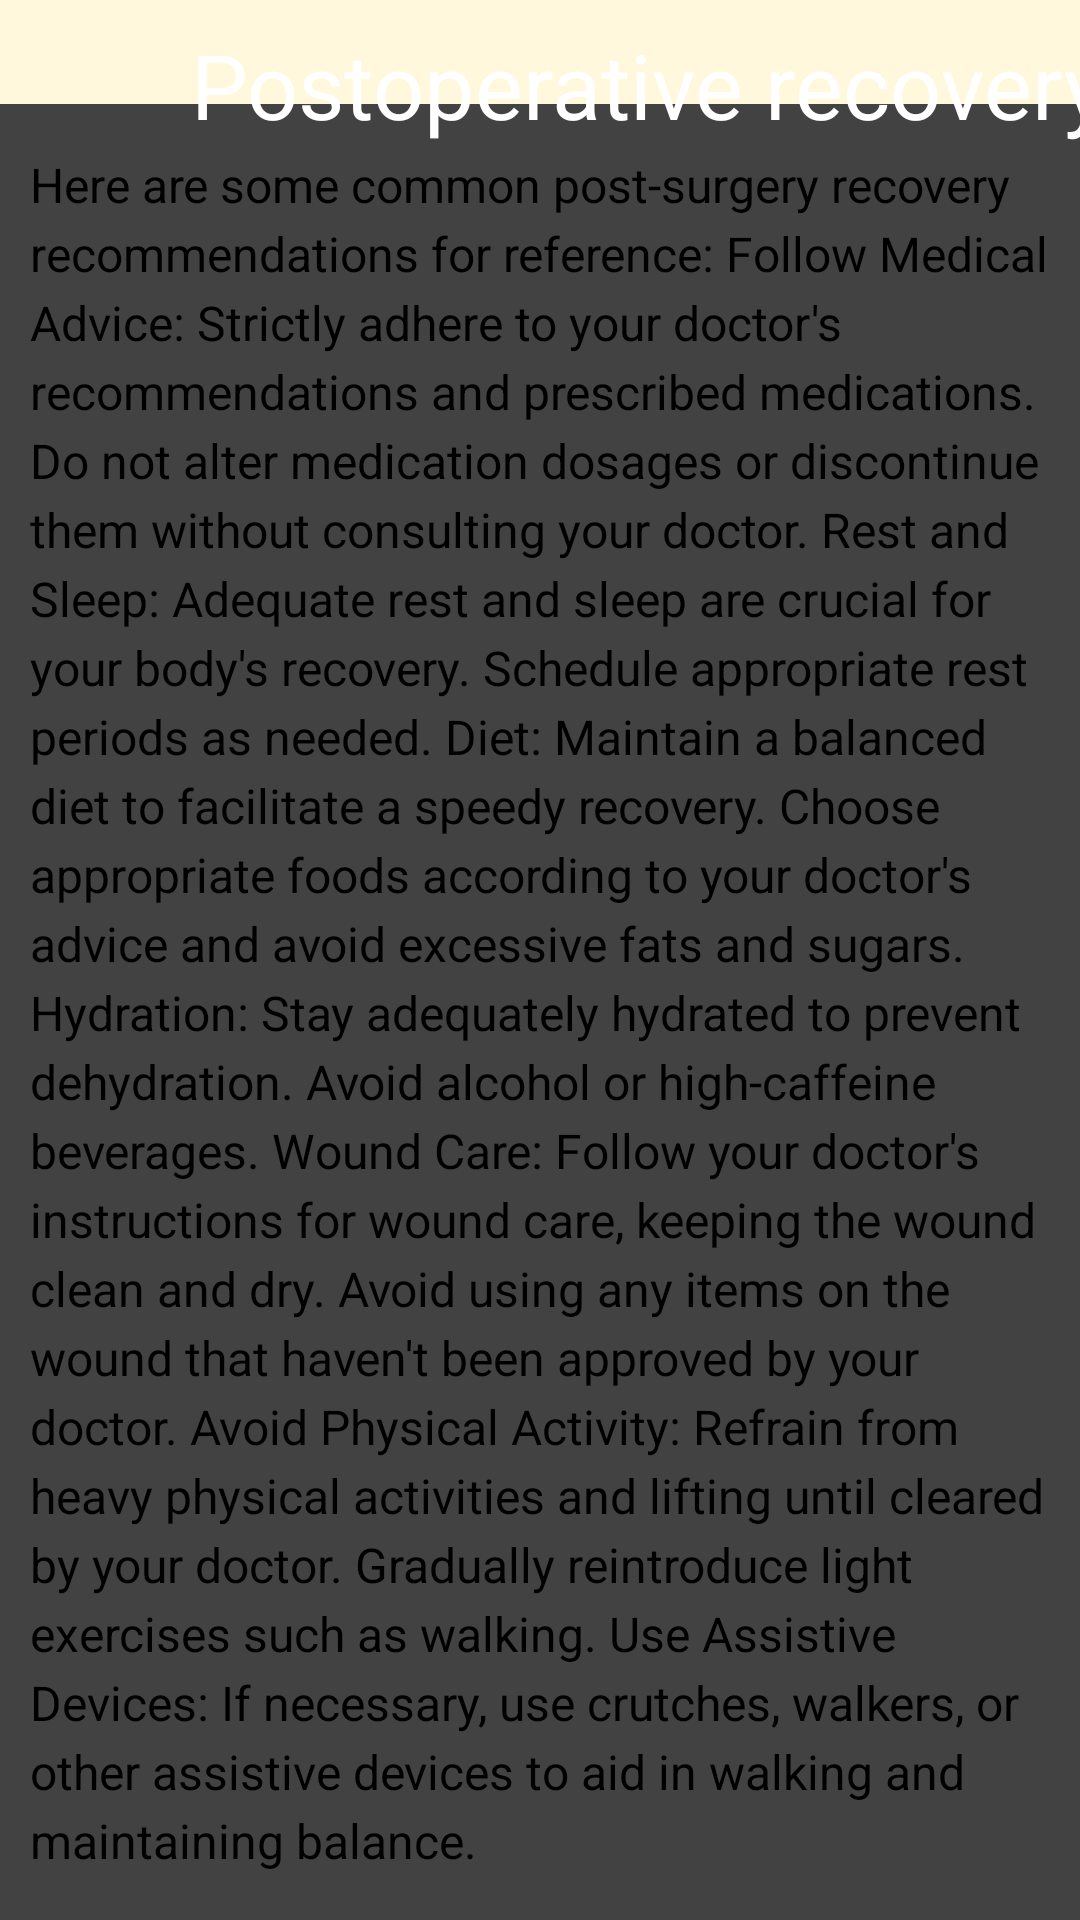

Layout XML and referenced resources for this Android screen:
<!-- AndroidManifest.xml: application theme Theme.MyApplication -->
<!-- res/layout/activity_postoperativerecovery.xml -->
<?xml version="1.0" encoding="utf-8"?>
<androidx.constraintlayout.widget.ConstraintLayout xmlns:android="http://schemas.android.com/apk/res/android"
    xmlns:app="http://schemas.android.com/apk/res-auto"
    xmlns:tools="http://schemas.android.com/tools"
    android:layout_width="match_parent"
    android:layout_height="match_parent"
    android:background="#FFF8DC"
    tools:context=".activity.Postoperativerecovery">

    <androidx.appcompat.widget.Toolbar
        android:id="@+id/toolbar"
        android:layout_width="match_parent"
        android:layout_height="?attr/actionBarSize"
        android:background="#B5CD00"
        android:elevation="4dp"
        app:layout_constraintStart_toStartOf="parent"
        app:layout_constraintTop_toTopOf="parent" />


    <ImageButton
        android:id="@+id/btn_back"
        android:layout_width="wrap_content"
        android:layout_height="50dp"
        android:contentDescription="Back"
        android:elevation="5dp"
        android:paddingStart="16dp"
        android:paddingEnd="16dp"

        android:src="@drawable/baseline_arrow_back_24"
        app:layout_constraintStart_toStartOf="parent"
        app:layout_constraintTop_toTopOf="parent" />


    <TextView
        android:id="@+id/toolbarTitle"
        android:layout_width="400dp"
        android:layout_height="wrap_content"
        android:layout_marginStart="16dp"
        android:layout_marginTop="8dp"
        android:elevation="10dp"
        android:gravity="center"
        android:text="Postoperative recovery"
        android:textColor="#FFFFFF"
        android:textSize="30sp"
        app:layout_constraintStart_toStartOf="parent"
        app:layout_constraintTop_toTopOf="parent" />

    <androidx.cardview.widget.CardView
        android:id="@+id/introcard"
        android:layout_width="389dp"
        android:layout_height="616dp"
        android:layout_marginStart="11dp"
        android:layout_marginTop="80dp"
        android:layout_marginEnd="11dp"
        android:layout_marginBottom="35dp"
        android:background="#ffffff"
        app:cardCornerRadius="15dp"
        app:cardElevation="4dp"
        app:layout_constraintBottom_toBottomOf="parent"
        app:layout_constraintEnd_toEndOf="parent"
        app:layout_constraintStart_toStartOf="parent"
        app:layout_constraintTop_toTopOf="parent">

        <TextView
            android:id="@+id/intro"
            android:layout_width="match_parent"
            android:layout_height="wrap_content"
            android:layout_marginStart="24dp"
            android:layout_marginTop="16dp"
            android:layout_marginEnd="24dp"
            android:layout_marginBottom="16dp"
            android:lineSpacingExtra="4dp"
            android:text="Here are some common post-surgery recovery recommendations for reference:
Follow Medical Advice: Strictly adhere to your doctor's recommendations and prescribed medications. Do not alter medication dosages or discontinue them without consulting your doctor.
Rest and Sleep: Adequate rest and sleep are crucial for your body's recovery. Schedule appropriate rest periods as needed.
Diet: Maintain a balanced diet to facilitate a speedy recovery. Choose appropriate foods according to your doctor's advice and avoid excessive fats and sugars.
Hydration: Stay adequately hydrated to prevent dehydration. Avoid alcohol or high-caffeine beverages.
Wound Care: Follow your doctor's instructions for wound care, keeping the wound clean and dry. Avoid using any items on the wound that haven't been approved by your doctor.
Avoid Physical Activity: Refrain from heavy physical activities and lifting until cleared by your doctor. Gradually reintroduce light exercises such as walking.
Use Assistive Devices: If necessary, use crutches, walkers, or other assistive devices to aid in walking and maintaining balance.
 "
            android:textColor="#000000"
            android:textSize="16sp" />


    </androidx.cardview.widget.CardView>
</androidx.constraintlayout.widget.ConstraintLayout>
<!-- resources referenced by this layout -->
<resources>

</resources>
